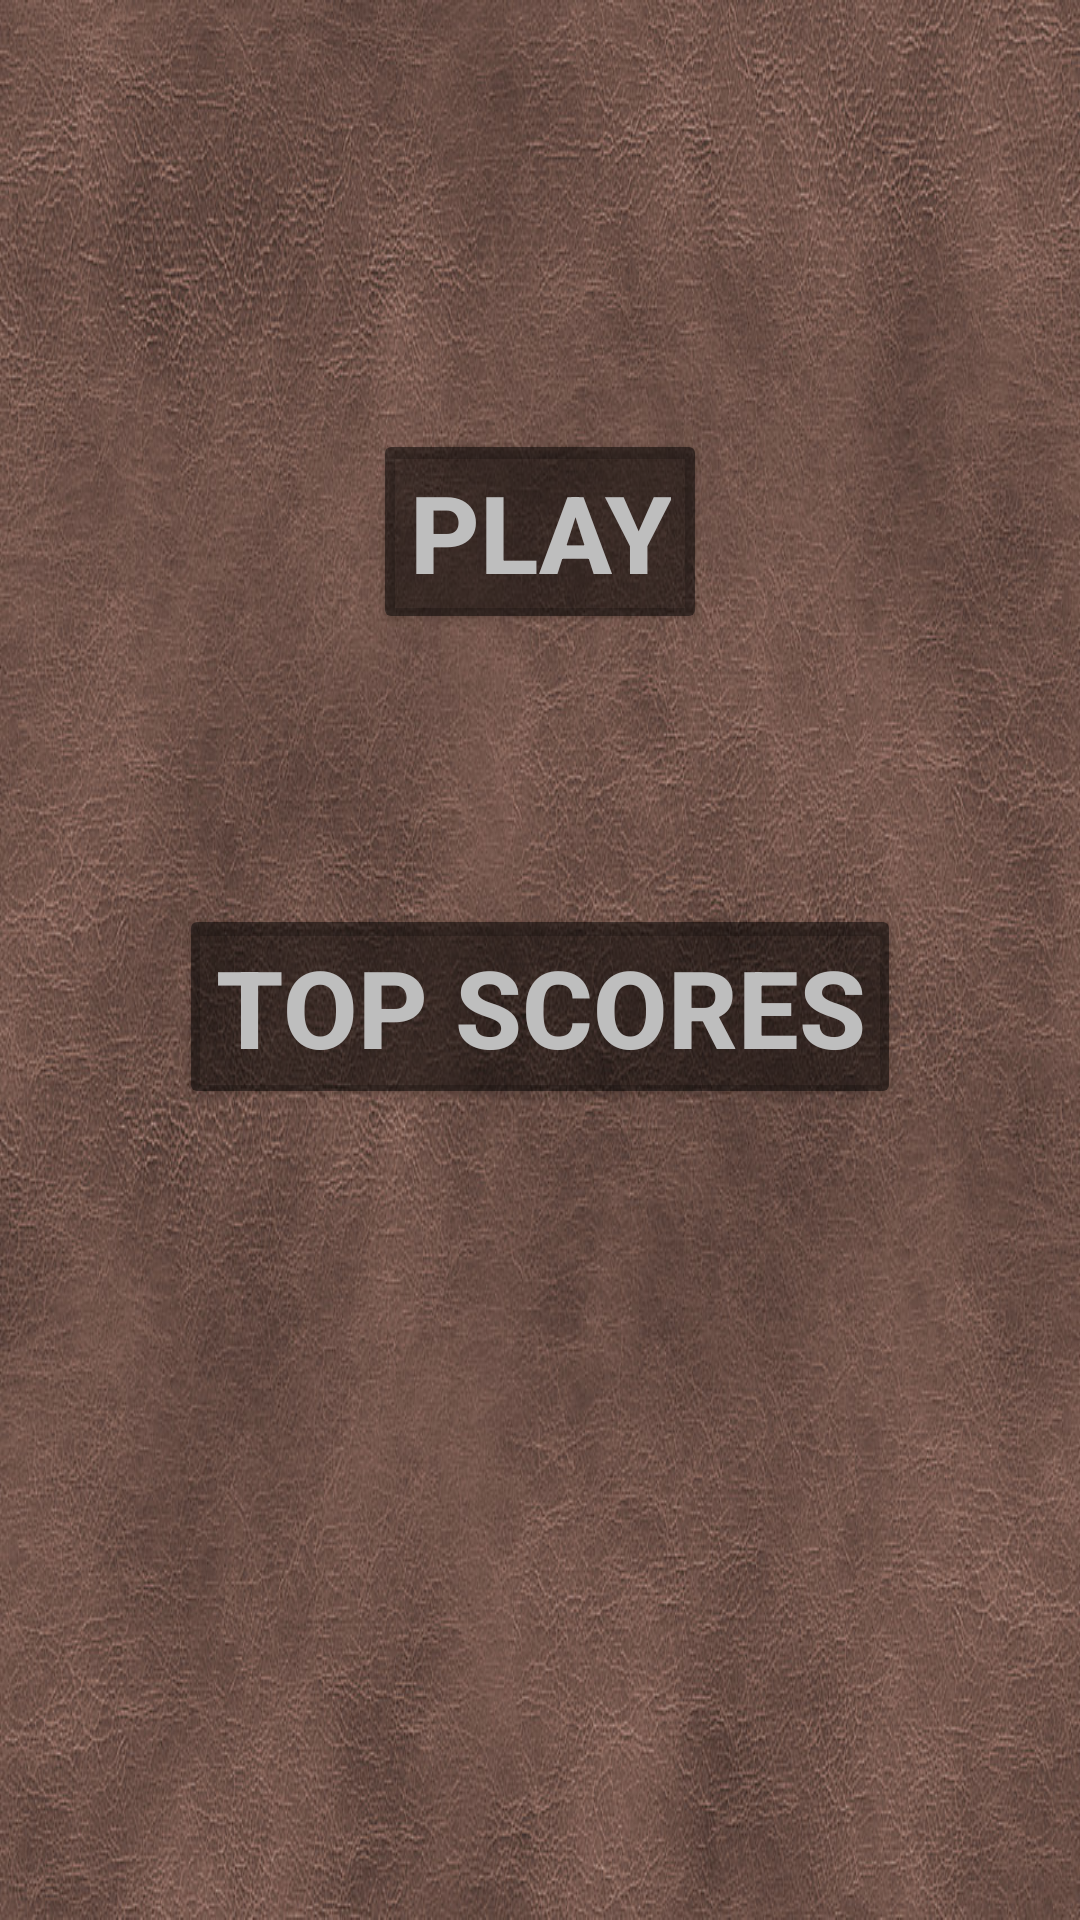

The Android layout XML behind this screen, and the referenced resources:
<!-- AndroidManifest.xml: application theme Theme.MemoryMatrix -->
<!-- res/layout/fragment_first.xml -->
<?xml version="1.0" encoding="utf-8"?>
<androidx.constraintlayout.widget.ConstraintLayout
    xmlns:android="http://schemas.android.com/apk/res/android"
    xmlns:app="http://schemas.android.com/apk/res-auto"
    xmlns:tools="http://schemas.android.com/tools"
    android:layout_width="match_parent"
    android:layout_height="match_parent"
    android:background="@drawable/background"
    tools:context=".FirstFragment">

    <Button
        android:id="@+id/leaderboardButton"
        android:layout_width="wrap_content"
        android:layout_height="wrap_content"
        android:text="@string/scores"
        android:textColor="@android:color/secondary_text_dark"
        android:textSize="36sp"
        android:textStyle="bold"
        app:backgroundTint="#80000000"
        app:layout_constraintBottom_toBottomOf="parent"
        app:layout_constraintEnd_toEndOf="parent"
        app:layout_constraintStart_toStartOf="parent"
        app:layout_constraintTop_toBottomOf="@+id/playButton"
        app:layout_constraintVertical_bias="0.25" />

    <Button
        android:id="@+id/playButton"
        android:layout_width="wrap_content"
        android:layout_height="wrap_content"
        android:text="@string/play"
        android:textColor="@android:color/secondary_text_dark"
        android:textSize="36sp"
        android:textStyle="bold"
        app:backgroundTint="#80000000"
        app:layout_constraintBottom_toBottomOf="parent"
        app:layout_constraintEnd_toEndOf="parent"
        app:layout_constraintStart_toStartOf="parent"
        app:layout_constraintTop_toTopOf="parent"
        app:layout_constraintVertical_bias="0.25" />

</androidx.constraintlayout.widget.ConstraintLayout>
<!-- resources referenced by this layout -->
<resources>
  <!-- drawable background: jpg bitmap (drawable, 242165 bytes) -->
  <string name="play">Play</string>
  <string name="scores">Top Scores</string>
  <style name="Theme.MemoryMatrix" parent="Theme.MaterialComponents.DayNight.DarkActionBar">
          
          <item name="colorPrimary">@color/blue</item>
          <item name="colorOnPrimary">@color/white</item>
          
          <item name="colorSecondary">@color/brown</item>
          <item name="colorSecondaryVariant">@color/light_brown</item>
          <item name="colorOnSecondary">@color/black</item>
          
          <item name="android:statusBarColor" tools:targetApi="l">?attr/colorSecondary</item>
          
      </style>
  <color name="blue">#56BBB6</color>
  <color name="white">#FFFFFFFF</color>
  <color name="brown">#362722</color>
  <color name="light_brown">#714A43</color>
  <color name="black">#FF000000</color>
</resources>
